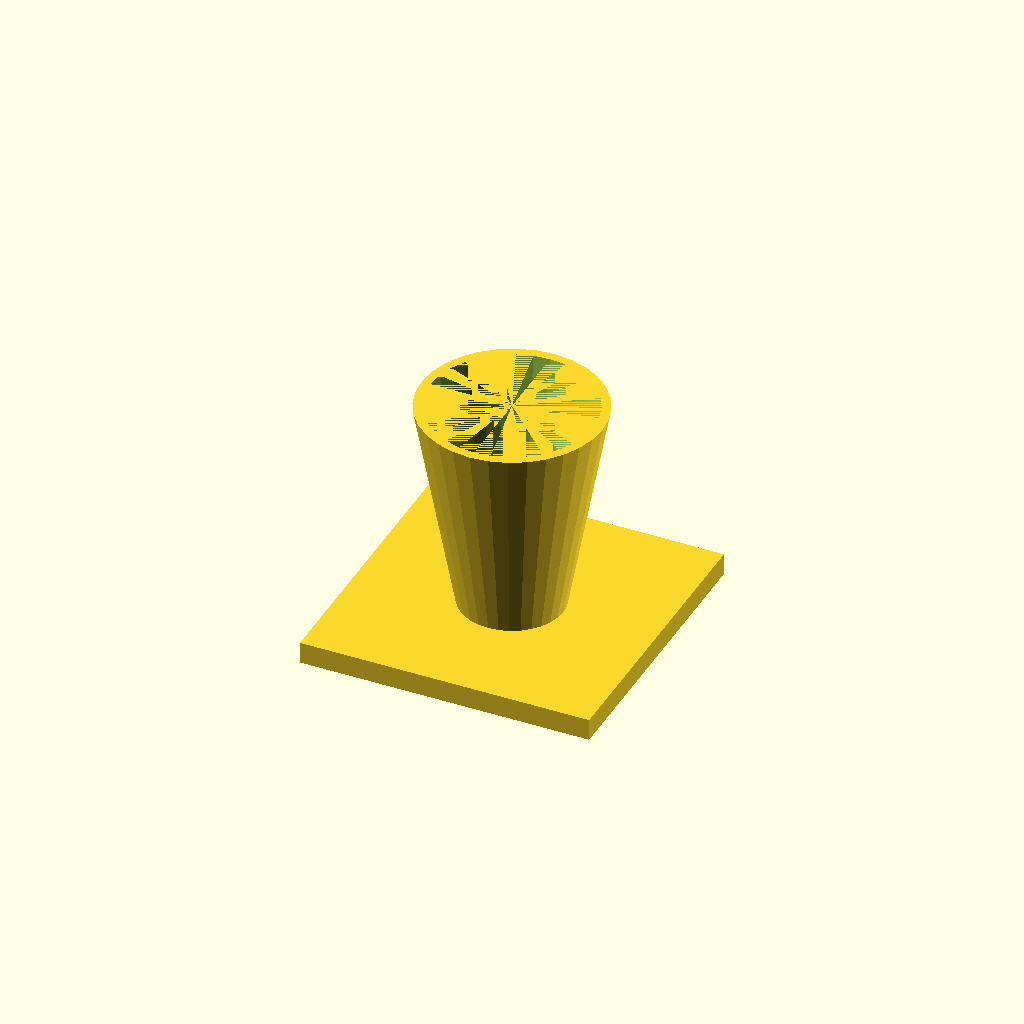
Cell 1: the model at its default parameters.
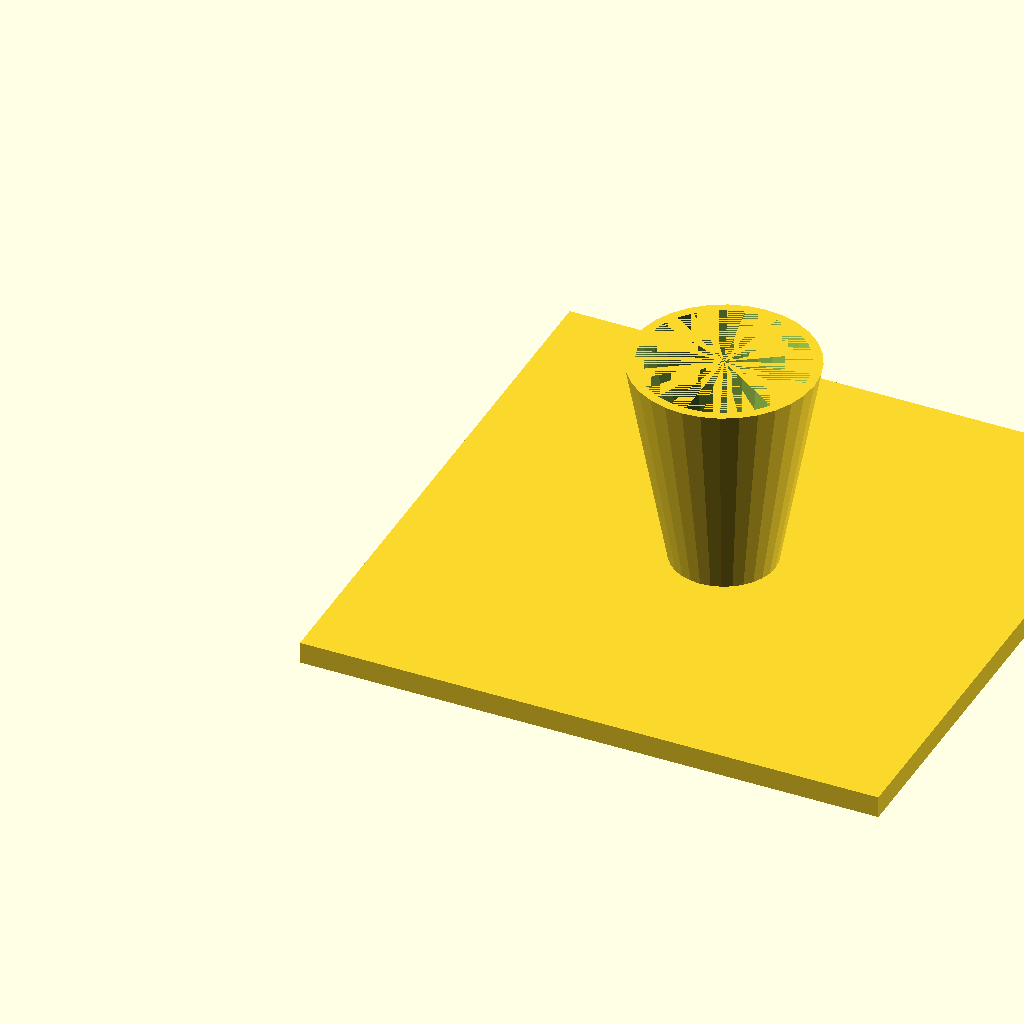
Cell 2: the same model with fl = 160.
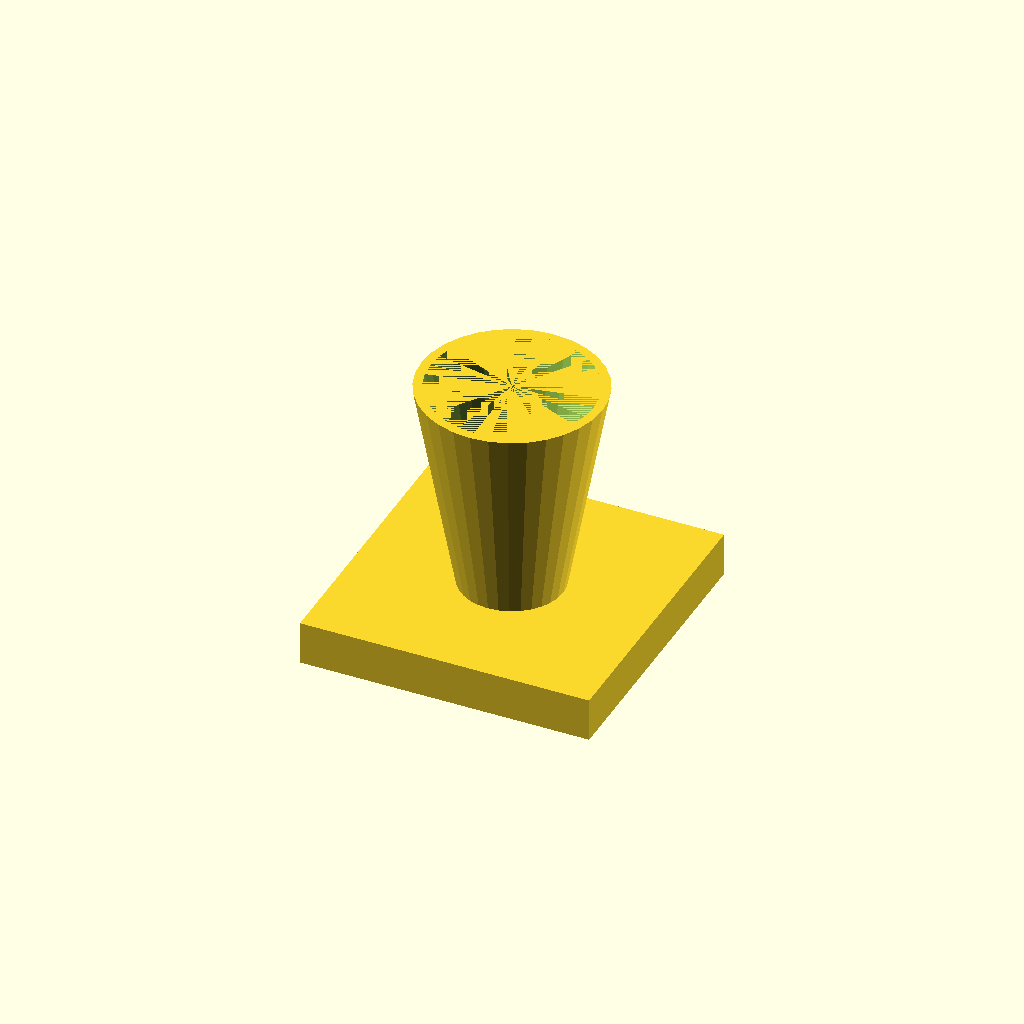
Cell 3 — fl_t set to 12, the other parameters unchanged.
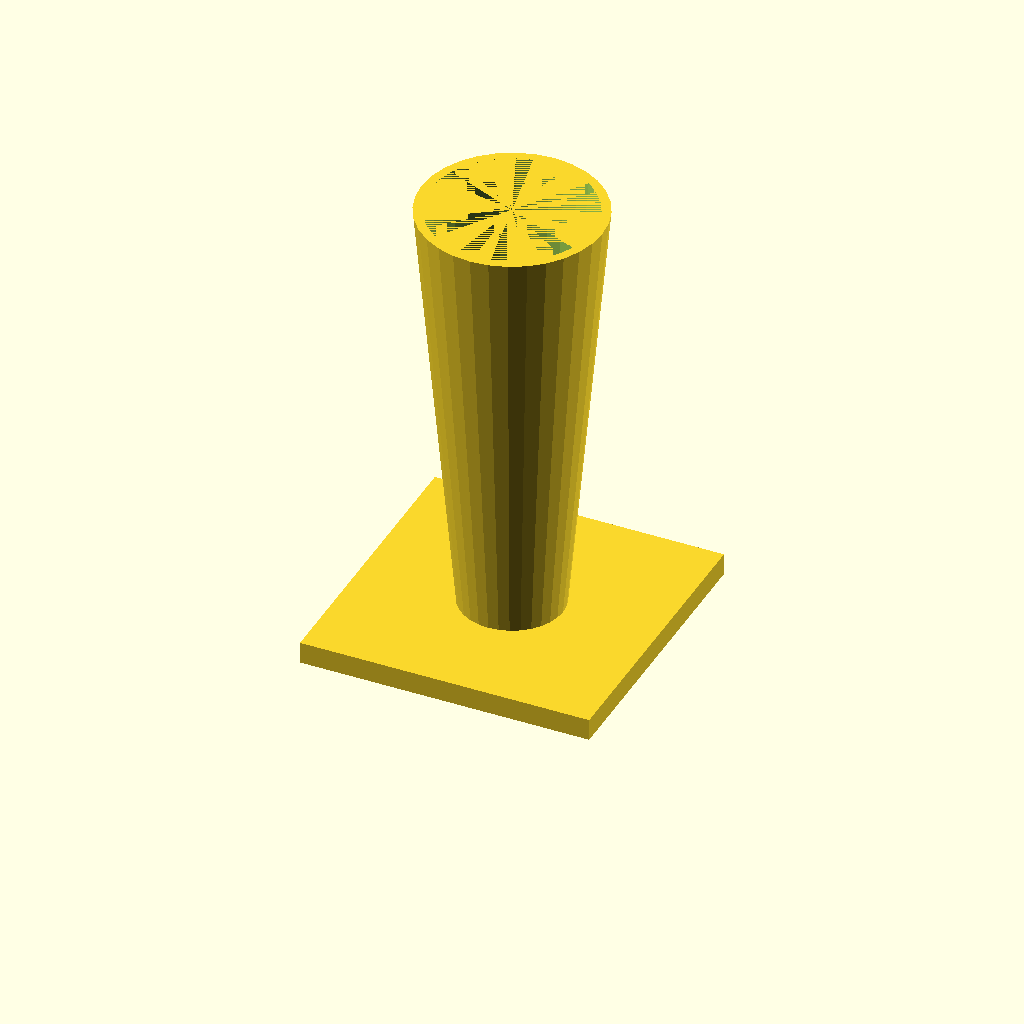
Cell 4 — cone_h set to 120, the other parameters unchanged.
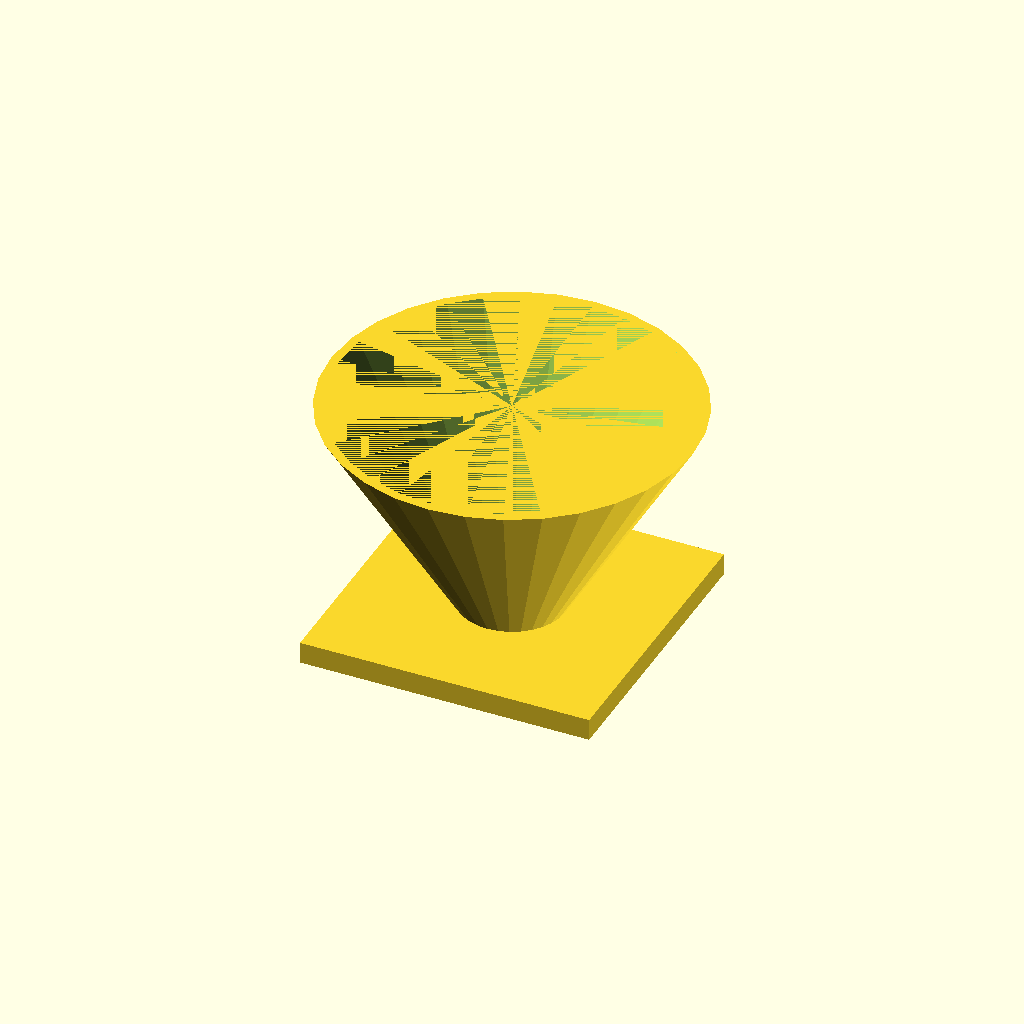
Cell 5: top_d = 100 (everything else at default).
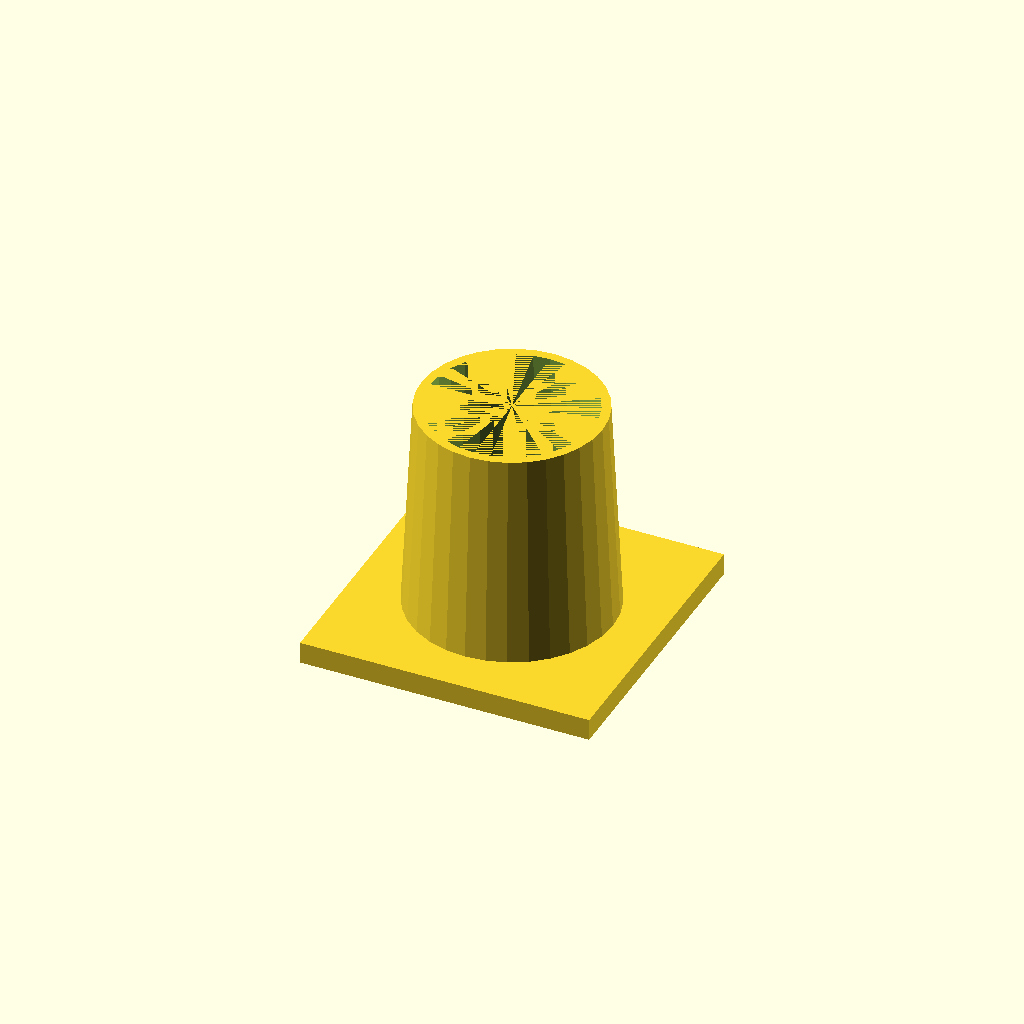
Cell 6: bot_d = 56 (everything else at default).
One fixed orthographic camera (rotation 55°, 0°, 25°; colour scheme Cornfield) for every cell.
Source of the model, optional_data/data/solid3/hopper/part_0186.scad:
$fn = 32;

// ----------------------------------------------------------------------
// Hopper: funnel with square flange
// ----------------------------------------------------------------------

// --- parameters (mm) ---
fl = 80;                  // flange side, X and Y
fl_t = 6;                 // flange thickness
cone_h = 60;              // cone height above the flange
top_d = 50;               // cone mouth diameter
bot_d = 28;               // cone spout diameter
wall = 2.5;               // cone wall thickness
fit_tol = 0.1;            // tolerance for press fits, mm
free_tol = 0.3;           // tolerance for clearance fits, mm

bore_d = bot_d - 2 * wall;  // spout bore diameter
total_h = fl_t + cone_h - 1;  // overall height

difference() {
  union() {
    cube([fl, fl, fl_t]);
    translate([fl / 2, fl / 2, fl_t - 1])
      cylinder(h = cone_h, d1 = bot_d, d2 = top_d);
  }
  translate([fl / 2, fl / 2, fl_t - 2])
    cylinder(h = cone_h + 1, d1 = bore_d, d2 = top_d - 2 * wall);
}
Customizer parameters (derived from the source; name, type, default, range or options):
fl: number, default 80
fl_t: number, default 6
cone_h: number, default 60
top_d: number, default 50
bot_d: number, default 28
wall: number, default 2.5
fit_tol: number, default 0.1
free_tol: number, default 0.3
